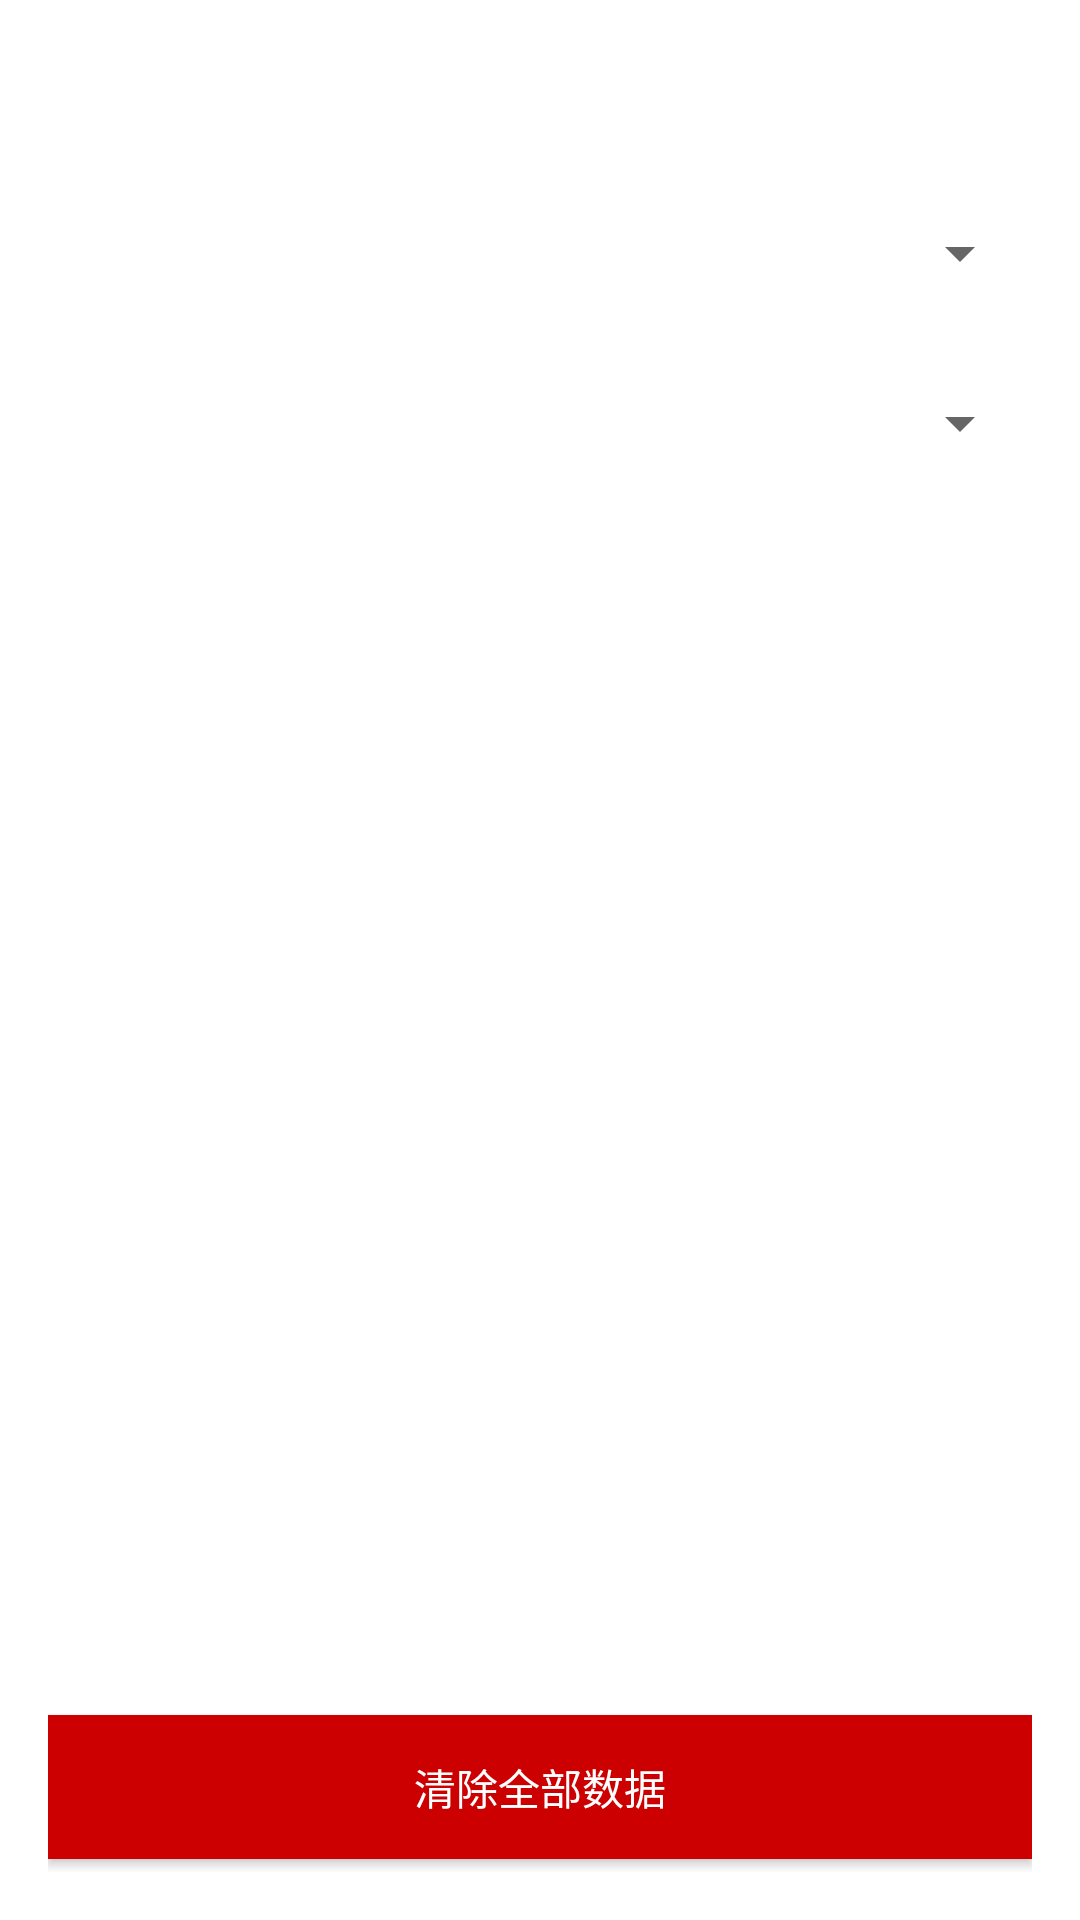

Write the Android layout XML for this screen, with the resource values it uses.
<!-- AndroidManifest.xml: application theme Theme.Graduation_Project_WiFi_Scanner -->
<!-- res/layout/activity_database_viewer.xml -->
<?xml version="1.0" encoding="utf-8"?>
<androidx.constraintlayout.widget.ConstraintLayout
    xmlns:android="http://schemas.android.com/apk/res/android"
    xmlns:app="http://schemas.android.com/apk/res-auto"
    android:paddingTop="?actionBarSize"
    android:paddingBottom="16dp"
    android:paddingLeft="16dp"
    android:paddingRight="16dp"
    android:layout_width="match_parent"
    android:layout_height="match_parent">

    
    <androidx.constraintlayout.widget.Guideline
        android:id="@+id/guideline10"
        android:layout_width="wrap_content"
        android:layout_height="wrap_content"
        android:orientation="horizontal"
        app:layout_constraintGuide_percent="0.1" />

    
    <androidx.constraintlayout.widget.Guideline
        android:id="@+id/guideline20"
        android:layout_width="wrap_content"
        android:layout_height="wrap_content"
        android:orientation="horizontal"
        app:layout_constraintGuide_percent="0.2" />

    
    <androidx.constraintlayout.widget.Guideline
        android:id="@+id/guideline90"
        android:layout_width="wrap_content"
        android:layout_height="wrap_content"
        android:orientation="horizontal"
        app:layout_constraintGuide_percent="0.9" />

    
    <Spinner
        android:id="@+id/spinnerRefPoint"
        android:layout_width="0dp"
        android:layout_height="0dp"
        android:prompt="@string/choose_ref_point"
        app:layout_constraintTop_toTopOf="parent"
        app:layout_constraintBottom_toTopOf="@id/guideline10"
        app:layout_constraintLeft_toLeftOf="parent"
        app:layout_constraintRight_toRightOf="parent" />

    
    <Spinner
        android:id="@+id/spinnerScanEvent"
        android:layout_width="0dp"
        android:layout_height="0dp"
        android:prompt="@string/choose_scan_times"
        app:layout_constraintTop_toBottomOf="@id/guideline10"
        app:layout_constraintBottom_toTopOf="@id/guideline20"
        app:layout_constraintLeft_toLeftOf="parent"
        app:layout_constraintRight_toRightOf="parent" />

    
    <ListView
        android:id="@+id/listViewData"
        android:layout_width="0dp"
        android:layout_height="0dp"
        app:layout_constraintTop_toBottomOf="@id/guideline20"
        app:layout_constraintBottom_toTopOf="@id/guideline90"
        app:layout_constraintLeft_toLeftOf="parent"
        app:layout_constraintRight_toRightOf="parent" />

    
    <Button
        android:id="@+id/btnClearData"
        android:layout_width="0dp"
        android:layout_height="wrap_content"
        android:text="清除全部数据"
        android:textColor="@android:color/white"
        android:background="@android:color/holo_red_dark"
        app:layout_constraintTop_toBottomOf="@id/guideline90"
        app:layout_constraintBottom_toBottomOf="parent"
        app:layout_constraintLeft_toLeftOf="parent"
        app:layout_constraintRight_toRightOf="parent" />

</androidx.constraintlayout.widget.ConstraintLayout>
<!-- resources referenced by this layout -->
<resources>
  <style name="Theme.Graduation_Project_WiFi_Scanner" parent="Theme.MaterialComponents.DayNight.DarkActionBar">
          
          <item name="colorPrimary">@color/purple_500</item>
          <item name="colorPrimaryVariant">@color/purple_700</item>
          <item name="colorOnPrimary">@color/white</item>
          
          <item name="colorSecondary">@color/teal_200</item>
          <item name="colorSecondaryVariant">@color/teal_700</item>
          <item name="colorOnSecondary">@color/black</item>
          
          <item name="android:statusBarColor">?attr/colorPrimaryVariant</item>
          
      </style>
  <!-- not gathered from this repository: default colours our renderer supplied (Android Studio template values) -->
  <color name="purple_500">#FF6200EE</color>
  <color name="purple_700">#FF3700B3</color>
  <color name="teal_200">#FF03DAC5</color>
  <color name="teal_700">#FF018786</color>
  <color name="black">#FF000000</color>
  <color name="white">#FFFFFFFF</color>
</resources>
